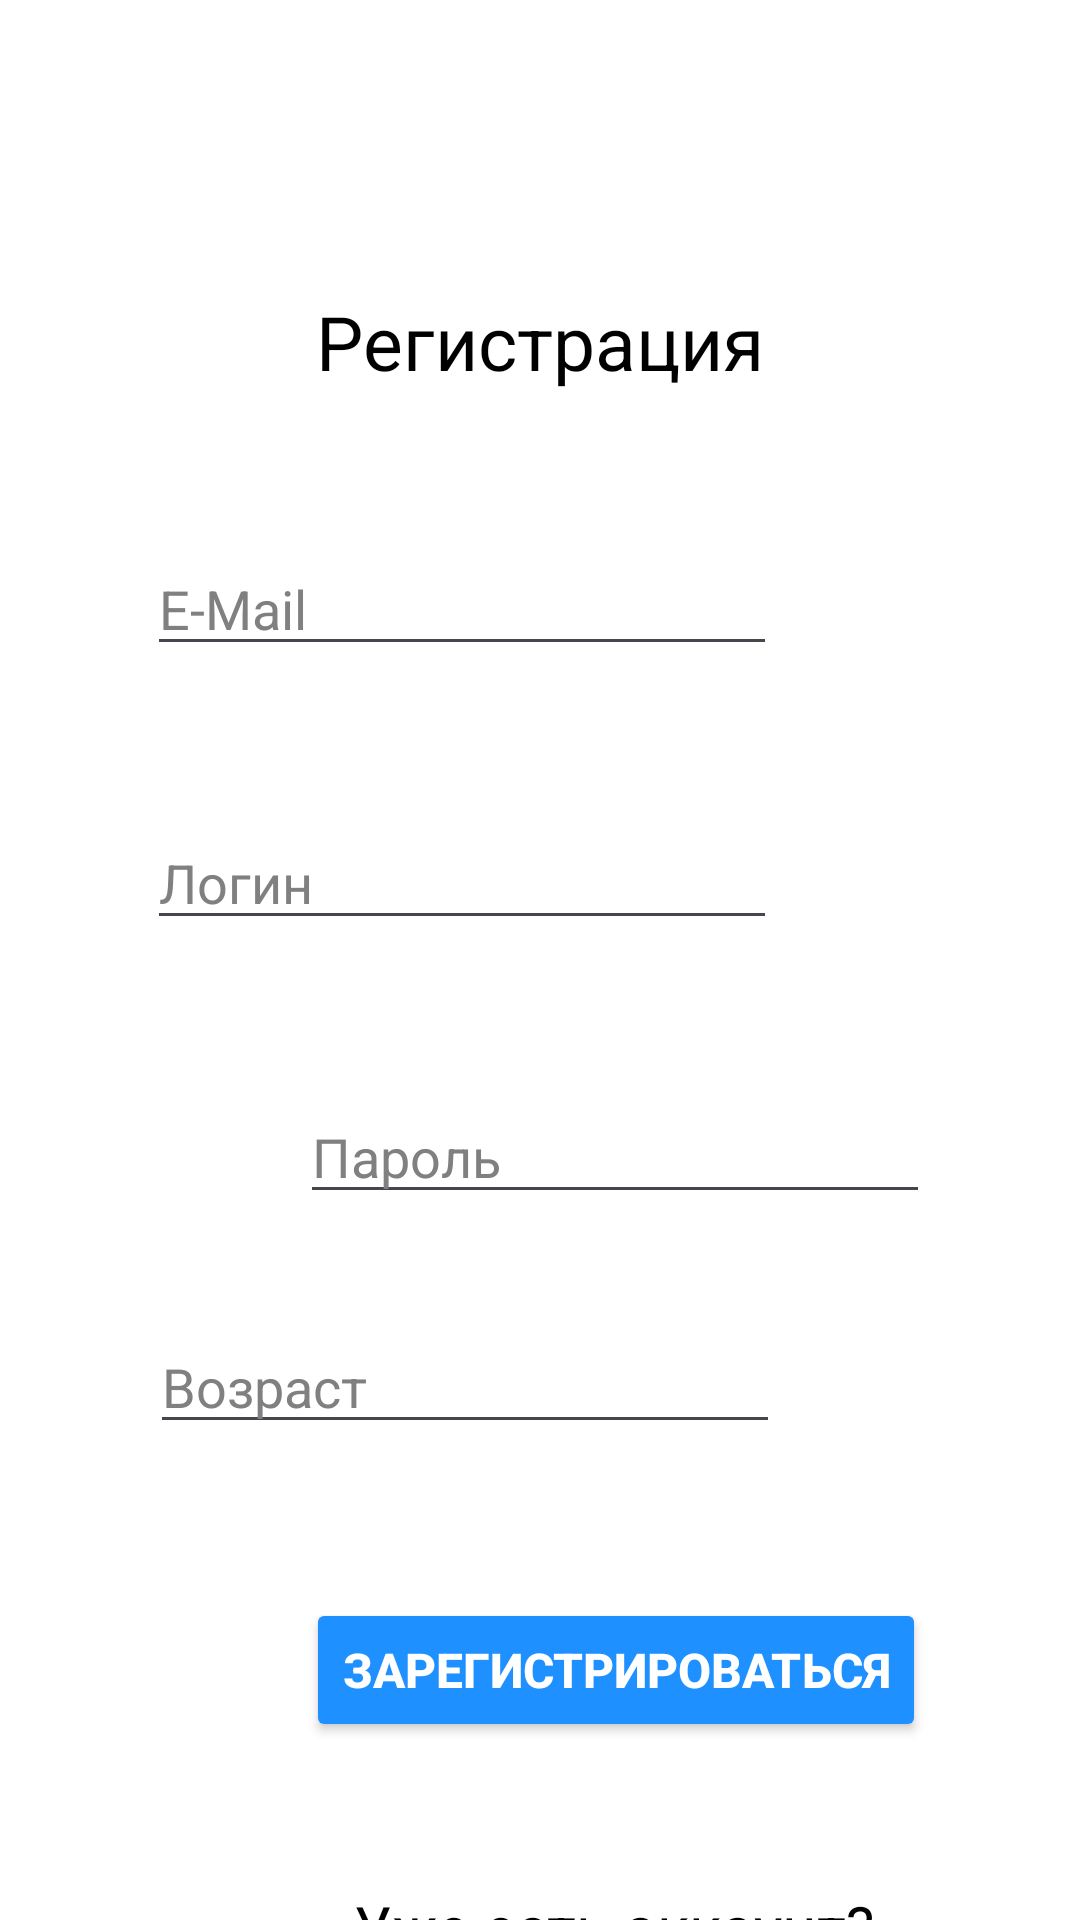

Android layout source for this screen:
<!-- AndroidManifest.xml: application theme Theme.AppTemple -->
<!-- res/layout/activity_register_form.xml -->
<?xml version="1.0" encoding="utf-8"?>
<androidx.constraintlayout.widget.ConstraintLayout xmlns:android="http://schemas.android.com/apk/res/android"
    xmlns:app="http://schemas.android.com/apk/res-auto"
    xmlns:tools="http://schemas.android.com/tools"
    android:id="@+id/main"
    android:layout_width="match_parent"
    android:layout_height="match_parent"
    android:background="@color/white"
    tools:context=".Register_Form">

    <TextView
        android:id="@+id/textView_Register"
        android:layout_width="wrap_content"
        android:layout_height="wrap_content"
        android:layout_marginStart="130dp"
        android:layout_marginTop="97dp"
        android:layout_marginEnd="130dp"
        android:textColor="@color/black"
        android:text="Регистрация"
        android:textSize="25sp"
        app:layout_constraintBottom_toTopOf="@+id/editTextTextEmailAddress"
        app:layout_constraintEnd_toEndOf="parent"
        app:layout_constraintStart_toStartOf="parent"
        app:layout_constraintTop_toTopOf="parent" />

    <EditText
        android:id="@+id/editText_Register_Login"
        android:layout_width="wrap_content"
        android:layout_height="wrap_content"
        android:layout_marginStart="100dp"
        android:layout_marginTop="50dp"
        android:layout_marginEnd="101dp"
        android:ems="10"
        android:textColorHint="#808080"
        android:textColor="@color/black"
        android:hint="Логин"
        app:layout_constraintBottom_toTopOf="@+id/editText_Register_Password"
        app:layout_constraintEnd_toEndOf="parent"
        app:layout_constraintHorizontal_bias="1.0"
        app:layout_constraintStart_toStartOf="parent"
        app:layout_constraintTop_toBottomOf="@+id/editTextTextEmailAddress" />

    <EditText
        android:id="@+id/editText_Register_Password"
        android:layout_width="wrap_content"
        android:layout_height="wrap_content"
        android:layout_marginStart="100dp"
        android:layout_marginTop="50dp"
        android:layout_marginEnd="101dp"
        android:inputType="textPassword"
        android:ems="10"
        android:textColorHint="#808080"
        android:textColor="@color/black"
        android:hint="Пароль"
        app:layout_constraintEnd_toEndOf="parent"
        app:layout_constraintHorizontal_bias="0.0"
        app:layout_constraintStart_toStartOf="parent"
        app:layout_constraintTop_toBottomOf="@+id/editText_Register_Login" />

    <EditText
        android:id="@+id/editTextTextEmailAddress"
        android:layout_width="wrap_content"
        android:layout_height="wrap_content"
        android:layout_marginStart="100dp"
        android:layout_marginTop="50dp"
        android:layout_marginEnd="101dp"
        android:ems="10"
        android:textColor="@color/black"
        android:textColorHint="#808080"
        android:hint="E-Mail"
        android:inputType="textEmailAddress"
        app:layout_constraintBottom_toTopOf="@+id/editText_Register_Login"
        app:layout_constraintEnd_toEndOf="parent"
        app:layout_constraintHorizontal_bias="1.0"
        app:layout_constraintStart_toStartOf="parent"
        app:layout_constraintTop_toBottomOf="@+id/textView_Register" />

    <EditText
        android:id="@+id/editTextAge"
        android:layout_width="wrap_content"
        android:layout_height="wrap_content"
        android:layout_marginEnd="100dp"
        android:ems="10"
        android:hint="Возраст"
        android:inputType="text"
        android:textColor="@color/black"
        android:textColorHint="#808080"
        app:layout_constraintBottom_toTopOf="@+id/button_Register_Register"
        app:layout_constraintEnd_toEndOf="parent"
        app:layout_constraintTop_toBottomOf="@+id/editText_Register_Password"
        app:layout_constraintVertical_bias="0.409" />

    <Button
        android:id="@+id/button_Register_Register"
        android:layout_width="wrap_content"
        android:layout_height="wrap_content"
        android:layout_marginStart="102dp"
        android:layout_marginTop="128dp"
        android:layout_marginEnd="101dp"
        android:backgroundTint="#1E90FF"
        android:text="Зарегистрироваться"
        android:textColor="@color/white"
        android:textSize="16dp"
        android:textStyle="bold"
        app:layout_constraintEnd_toEndOf="parent"
        app:layout_constraintHorizontal_bias="0.0"
        app:layout_constraintStart_toStartOf="parent"
        app:layout_constraintTop_toBottomOf="@+id/editText_Register_Password" />

    <Button
        android:id="@+id/button_Register_Enter"
        android:layout_width="wrap_content"
        android:layout_height="wrap_content"
        android:layout_marginStart="145dp"
        android:layout_marginTop="12dp"
        android:layout_marginEnd="145dp"
        android:backgroundTint="#1E90FF"
        android:ems="6"
        android:text="Войти"
        android:textColor="@color/white"
        android:textSize="15dp"
        app:layout_constraintEnd_toEndOf="parent"
        app:layout_constraintHorizontal_bias="0.375"
        app:layout_constraintStart_toStartOf="parent"
        app:layout_constraintTop_toBottomOf="@+id/textView" />

    <TextView
        android:id="@+id/textView"
        android:layout_width="wrap_content"
        android:layout_height="wrap_content"
        android:layout_marginStart="118dp"
        android:layout_marginTop="48dp"
        android:layout_marginEnd="118dp"
        android:text="Уже есть аккаунт?"
        android:textColor="@color/black"
        android:textSize="20dp"
        app:layout_constraintEnd_toEndOf="parent"
        app:layout_constraintHorizontal_bias="0.0"
        app:layout_constraintStart_toStartOf="parent"
        app:layout_constraintTop_toBottomOf="@+id/button_Register_Register" />

</androidx.constraintlayout.widget.ConstraintLayout>
<!-- resources referenced by this layout -->
<resources>
  <color name="black">#FF000000</color>
  <color name="white">#FFFFFFFF</color>
  <style name="Theme.AppTemple" parent="Theme.Material3.Light.NoActionBar">
          
          <item name="android:windowBackground">@color/white</item>
          <item name="android:colorBackground">@color/whiteTwo</item>
          <item name="android:statusBarColor">#00FFFFFF</item>
          <item name="android:windowTranslucentNavigation">true</item>
          <item name="android:foreground">@null</item>
          <item name="rippleColor">@null</item>
  
          
      </style>
  <color name="whiteTwo">#FFAAAA</color>
</resources>
